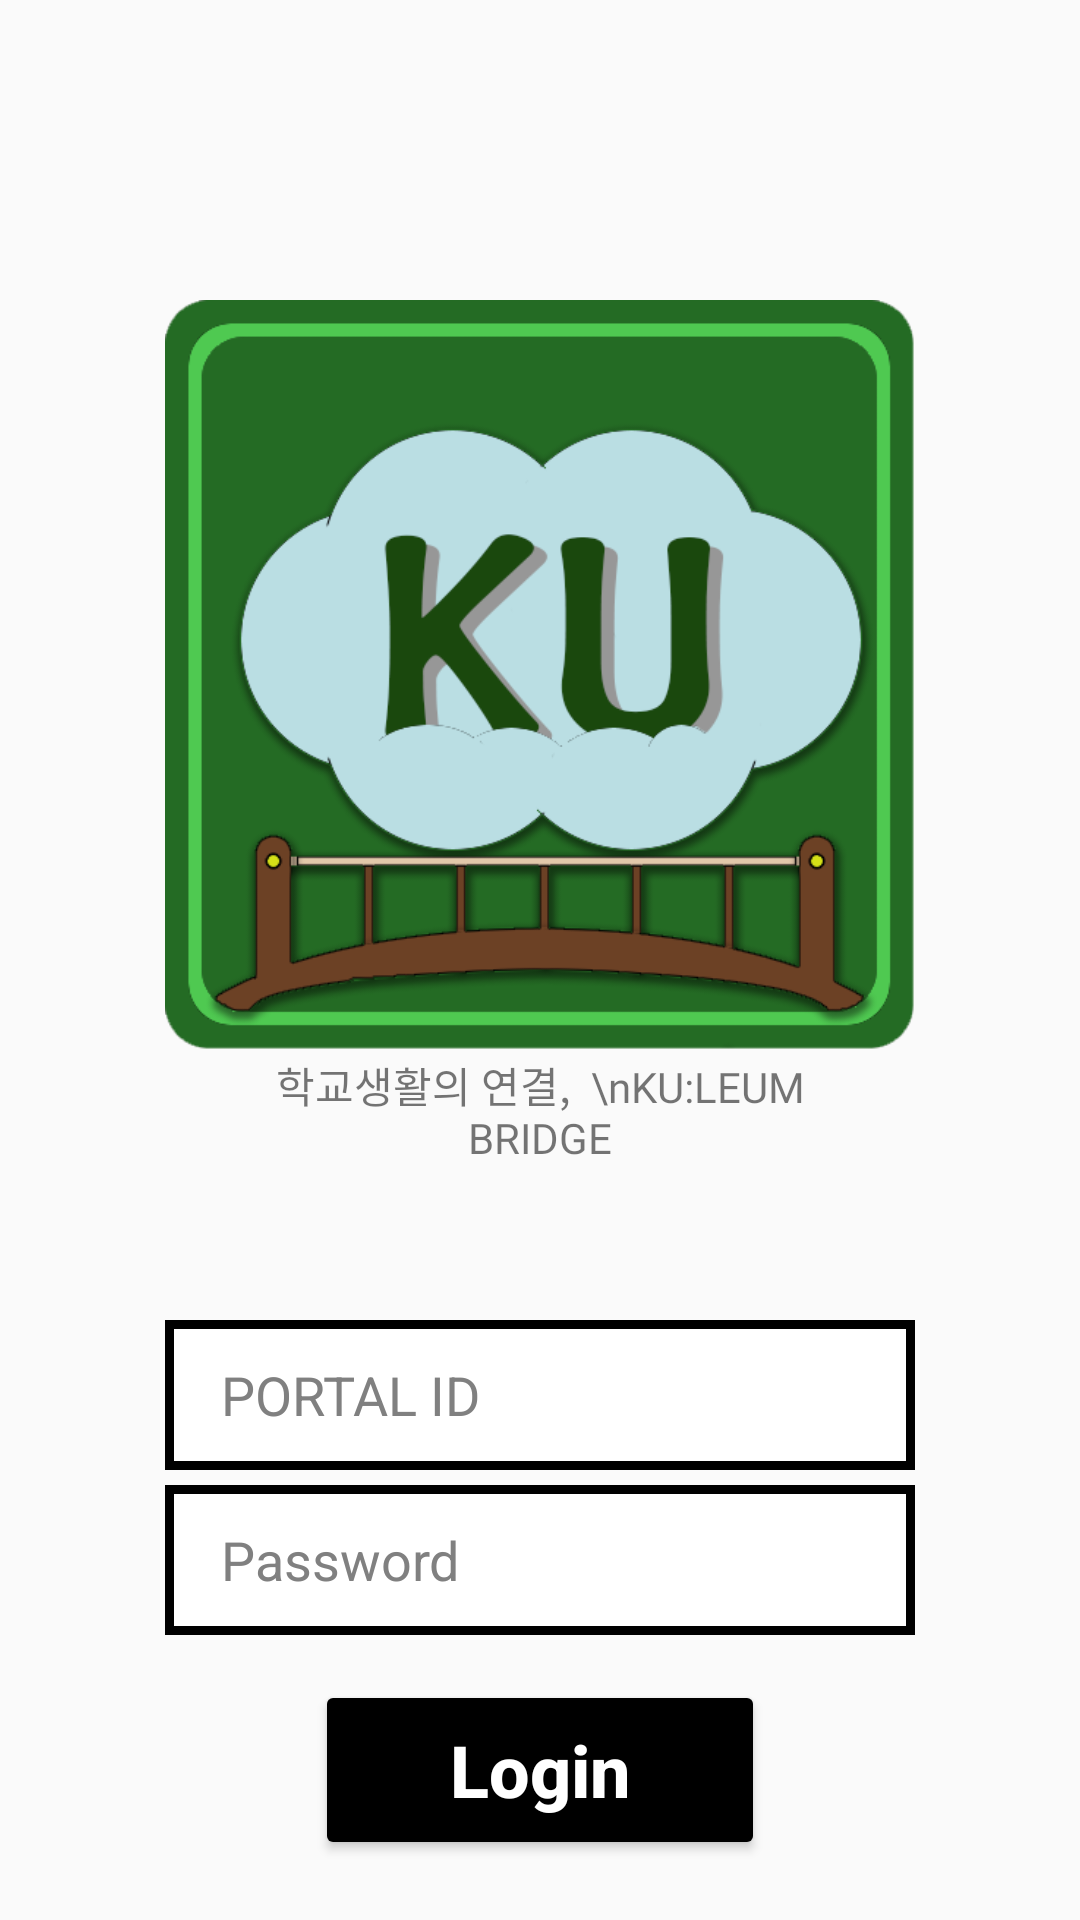

Android layout source for this screen:
<!-- AndroidManifest.xml: application theme Theme.KuleumBridge -->
<!-- res/layout/login_layout.xml -->
<?xml version="1.0" encoding="utf-8"?>
<LinearLayout xmlns:android="http://schemas.android.com/apk/res/android"
    xmlns:tools="http://schemas.android.com/tools"
    android:orientation="vertical"
    android:layout_width="match_parent"
    android:layout_height="match_parent"
    android:background="@drawable/background_img"
    tools:context=".Activity.MainActivity">

    <ImageView
        android:layout_width="250dp"
        android:layout_height="250dp"
        android:layout_gravity="center"
        android:layout_marginTop="100dp"
        android:src="@drawable/kuleum_icon" />

    <TextView
        android:id="@+id/Konkuk"
        android:layout_width="200dp"
        android:layout_height="40dp"
        android:layout_gravity="center"
        android:fontFamily="@font/elice_digital_baeum_otf_bold"
        android:gravity="center"
        android:text="학교생활의 연결,  \nKU:LEUM BRIDGE" />


    <TableRow
        android:layout_width="250dp"
        android:layout_height="50dp"
        android:layout_gravity="center"
        android:layout_marginTop="50dp">

        <TextView
            android:layout_width="10dp"
            android:layout_height="50dp"
            android:background="@drawable/edittext_border_except_right"/>

        <EditText
            android:id="@+id/idInput"
            android:layout_width="240dp"
            android:layout_height="50dp"
            android:layout_gravity="center"
            android:background="@drawable/edittext_border_except_left"
            android:hint="  PORTAL ID"
            android:imeOptions="actionNext"
            android:inputType="text"
            android:maxLines="1"
            android:textColor="#ff000000"
            android:textColorHint="#808080"
            android:windowSoftInputMode="adjustPan" />
    </TableRow>

    <TableRow
        android:layout_width="250dp"
        android:layout_height="50dp"
        android:layout_gravity="center"
        android:layout_marginTop="5dp">

        <TextView
            android:layout_width="10dp"
            android:layout_height="50dp"
            android:background="@drawable/edittext_border_except_right"/>

        <EditText
            android:id="@+id/passwordInput"
            android:layout_width="240dp"
            android:layout_height="50dp"
            android:layout_gravity="center"
            android:background="@drawable/edittext_border_except_left"
            android:textColor="#ff000000"
            android:textColorHint="#808080"
            android:hint="  Password"
            android:maxLines="1"
            android:inputType="textPassword"
            android:imeOptions="actionGo"
            android:windowSoftInputMode="adjustPan" />
    </TableRow>


    <Button
        android:layout_marginTop="15dp"
        android:id="@+id/loginButton"
        android:layout_width="150dp"
        android:layout_height="60dp"
        android:layout_gravity="center"
        android:text="Login"
        android:textColor="@color/white"
        android:textSize="24sp"
        android:textStyle="bold"
        android:textAllCaps="false"
        android:backgroundTint="@color/black"
        android:onClick="onLoginBtnClick"/>




</LinearLayout>
<!-- resources referenced by this layout -->
<resources>
  <!-- drawable edittext_border_except_left (drawable) -->
  <?xml version="1.0" encoding="utf-8"?>
  <layer-list xmlns:android="http://schemas.android.com/apk/res/android">
      <item>
          <shape android:shape="rectangle">
              <solid android:color = "#000000"/>
          </shape>
      </item>
  
      <item
          android:bottom="3dp"
          android:left="0dp"
          android:right="3dp"
          android:top="3dp">
          <shape android:shape="rectangle">
              <solid android:color="#FFFFFF"/>
          </shape>
      </item>
  </layer-list>
  <!-- drawable edittext_border_except_right (drawable) -->
  <?xml version="1.0" encoding="utf-8"?>
  <layer-list xmlns:android="http://schemas.android.com/apk/res/android">
      <item>
          <shape android:shape="rectangle">
              <solid android:color = "#000000"/>
          </shape>
      </item>
  
      <item
          android:bottom="3dp"
          android:left="3dp"
          android:right="0dp"
          android:top="3dp">
          <shape android:shape="rectangle">
              <solid android:color="#FFFFFF"/>
          </shape>
      </item>
  </layer-list>
  <!-- drawable kuleum_icon: png bitmap (drawable, 48152 bytes) -->
  <style name="Theme.KuleumBridge" parent="Theme.AppCompat.Light">
          
          <item name="colorPrimary">@color/black</item>
          <item name="colorPrimaryVariant">#006738</item>
          <item name="colorOnPrimary">@color/black</item>
          
          <item name="colorSecondary">@color/teal_200</item>
          <item name="colorSecondaryVariant">@color/teal_700</item>
          <item name="colorOnSecondary">@color/black</item>
          
          <item name="android:statusBarColor" tools:targetApi="l">?attr/colorPrimaryVariant</item>
          <item name="windowActionBar">false</item>
          <item name="windowNoTitle">true</item>
          
      </style>
  <!-- not gathered from this repository: default colours our renderer supplied (Android Studio template values) -->
  <color name="teal_200">#FF03DAC5</color>
  <color name="teal_700">#FF018786</color>
  <color name="black">#FF000000</color>
  <color name="white">#FFFFFFFF</color>
</resources>
